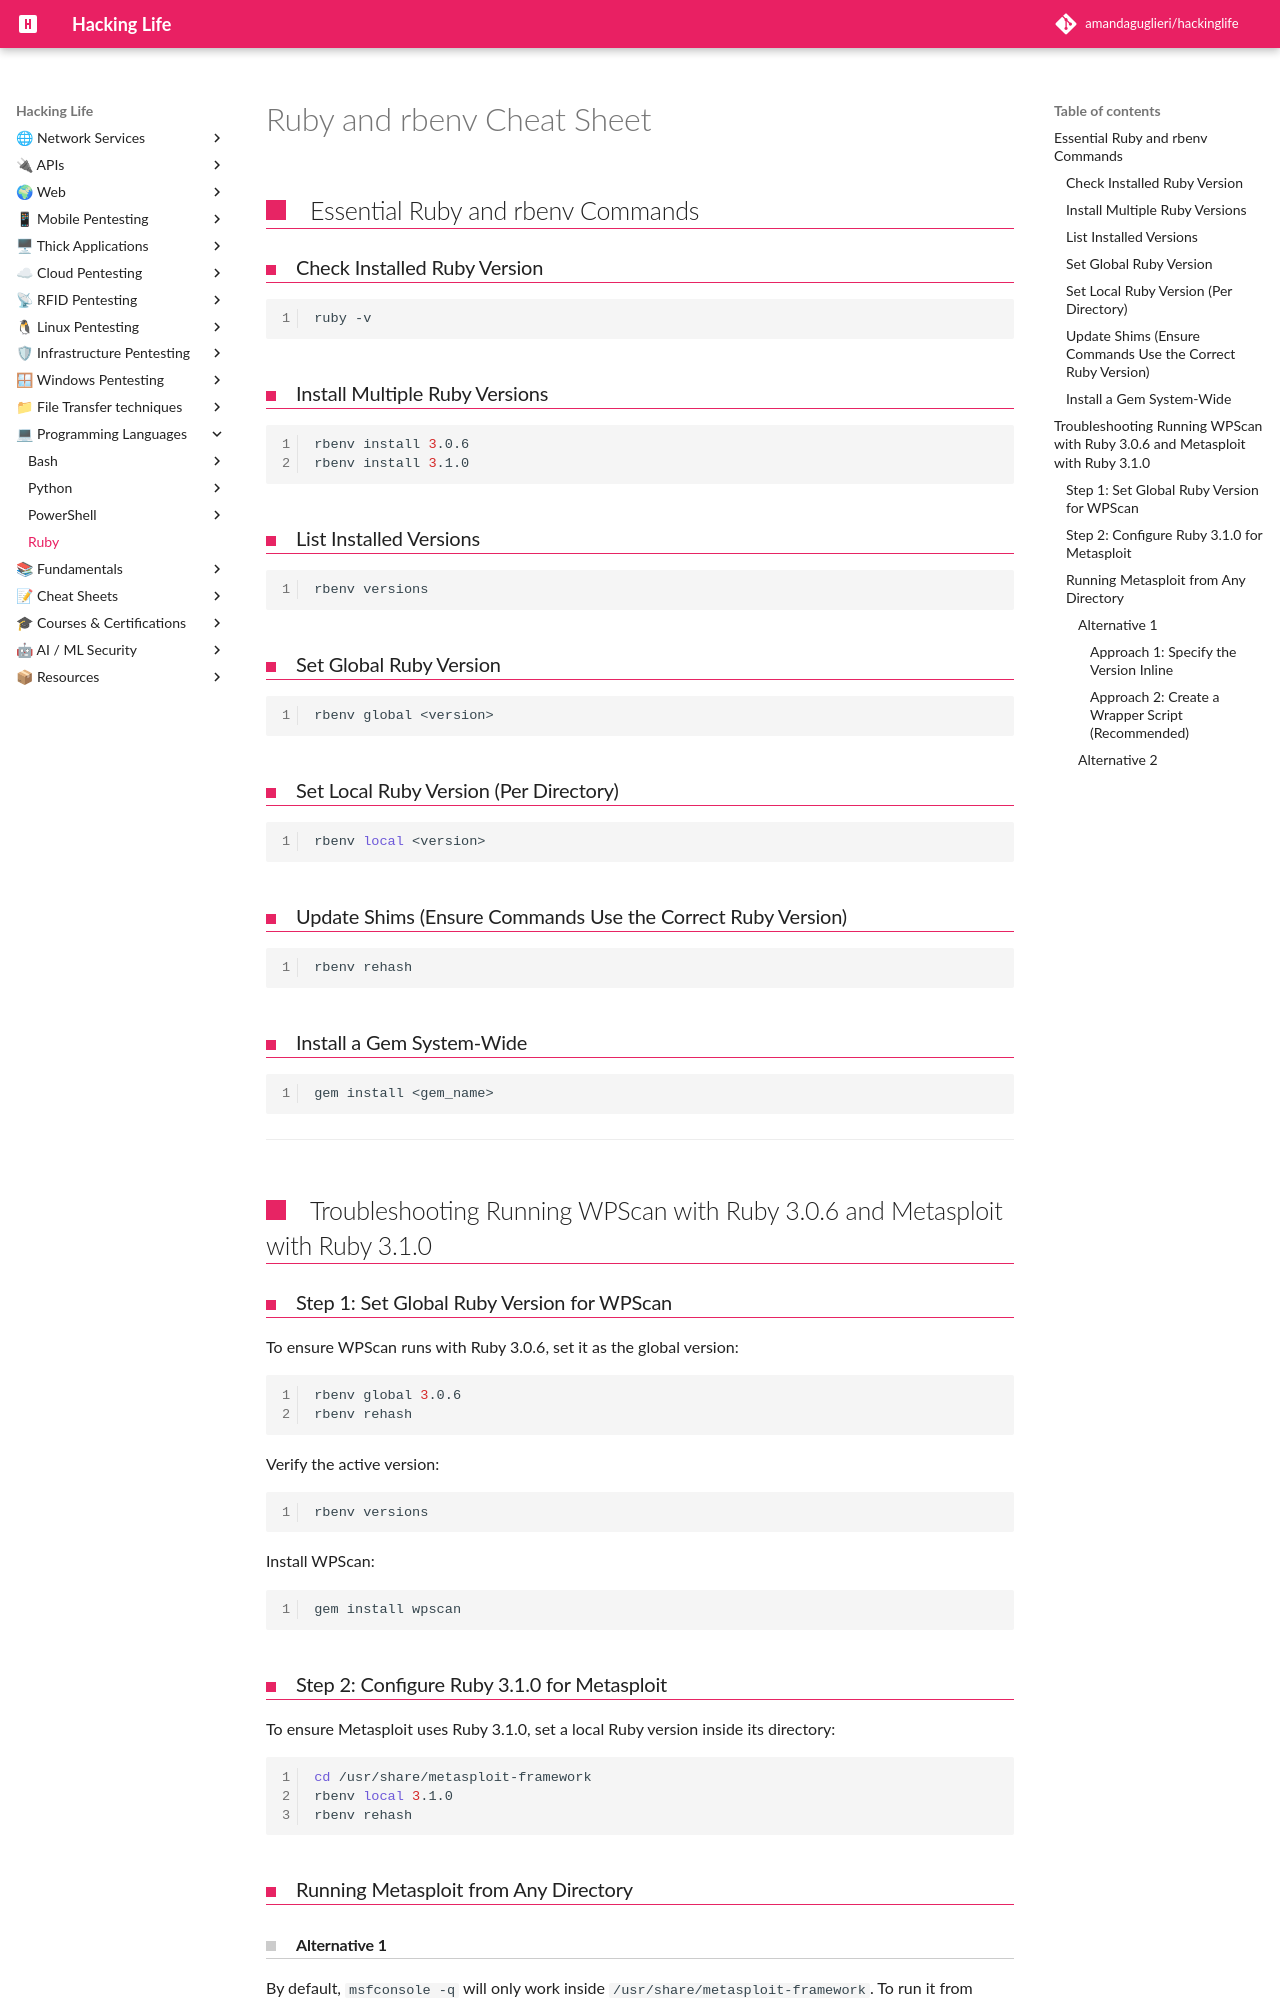

repository: amandaguglieri/hackinglife · page: ruby-rbenv/index.html · generator: mkdocs

---
title: Ruby and rbenv Cheat Sheet
author: amandaguglieri
draft: false
TableOfContents: true
tags:
  - ruby
  - rbenv
---
# Ruby and rbenv Cheat Sheet

## Essential Ruby and rbenv Commands

### Check Installed Ruby Version

```sh
ruby -v
```

### Install Multiple Ruby Versions

```sh
rbenv install 3.0.6
rbenv install 3.1.0
```

### List Installed Versions

```sh
rbenv versions
```

### Set Global Ruby Version

```sh
rbenv global <version>
```

### Set Local Ruby Version (Per Directory)

```sh
rbenv local <version>
```

### Update Shims (Ensure Commands Use the Correct Ruby Version)

```sh
rbenv rehash
```

### Install a Gem System-Wide

```sh
gem install <gem_name>
```

---

## Troubleshooting Running WPScan with Ruby 3.0.6 and Metasploit with Ruby 3.1.0

### Step 1: Set Global Ruby Version for WPScan

To ensure WPScan runs with Ruby 3.0.6, set it as the global version:

```sh
rbenv global 3.0.6
rbenv rehash
```

Verify the active version:

```sh
rbenv versions
```

Install WPScan:

```sh
gem install wpscan
```

### Step 2: Configure Ruby 3.1.0 for Metasploit

To ensure Metasploit uses Ruby 3.1.0, set a local Ruby version inside its directory:

```sh
cd /usr/share/metasploit-framework
rbenv local 3.1.0
rbenv rehash
```

### Running Metasploit from Any Directory

#### Alternative 1

By default, `msfconsole -q` will only work inside `/usr/share/metasploit-framework`. To run it from anywhere, use one of these approaches:

##### Approach 1: Specify the Version Inline

```sh
RBENV_VERSION=3.1.0 msfconsole -q
```
